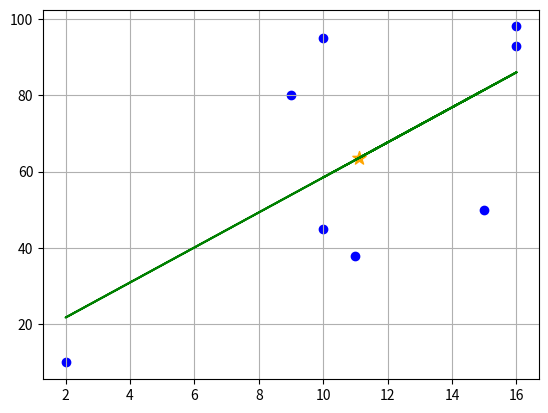

The matplotlib source for this figure:

import numpy as np
import matplotlib.pyplot as plt
x = np.array([10,9,2,15,10,16,11,16])
y = np.array([95,80,10,50,45,98,38,93])

x_bar = np.mean(x)
y_bar = np.mean(y)

nume = 0
for i in range(len(x)):
	nume+= (x[i]-x_bar)*(y[i]-y_bar)

deno = 0 
for i in range(len(x)):
	deno+= (x[i]-x_bar)*(x[i]-x_bar)

b1 = nume/deno
b0 = y_bar - b1 * x_bar

y_pred = b1 * x  + b0

mse = 0
for i in range(len(y)):
	mse+= (y[i]-y_pred[i])**2

print(mse)

plt.scatter(x,y,color='blue')
plt.scatter(x_bar,y_bar,color='orange',marker='*',s=100)
plt.plot(x,y_pred,color='green')
plt.grid()
plt.show()





